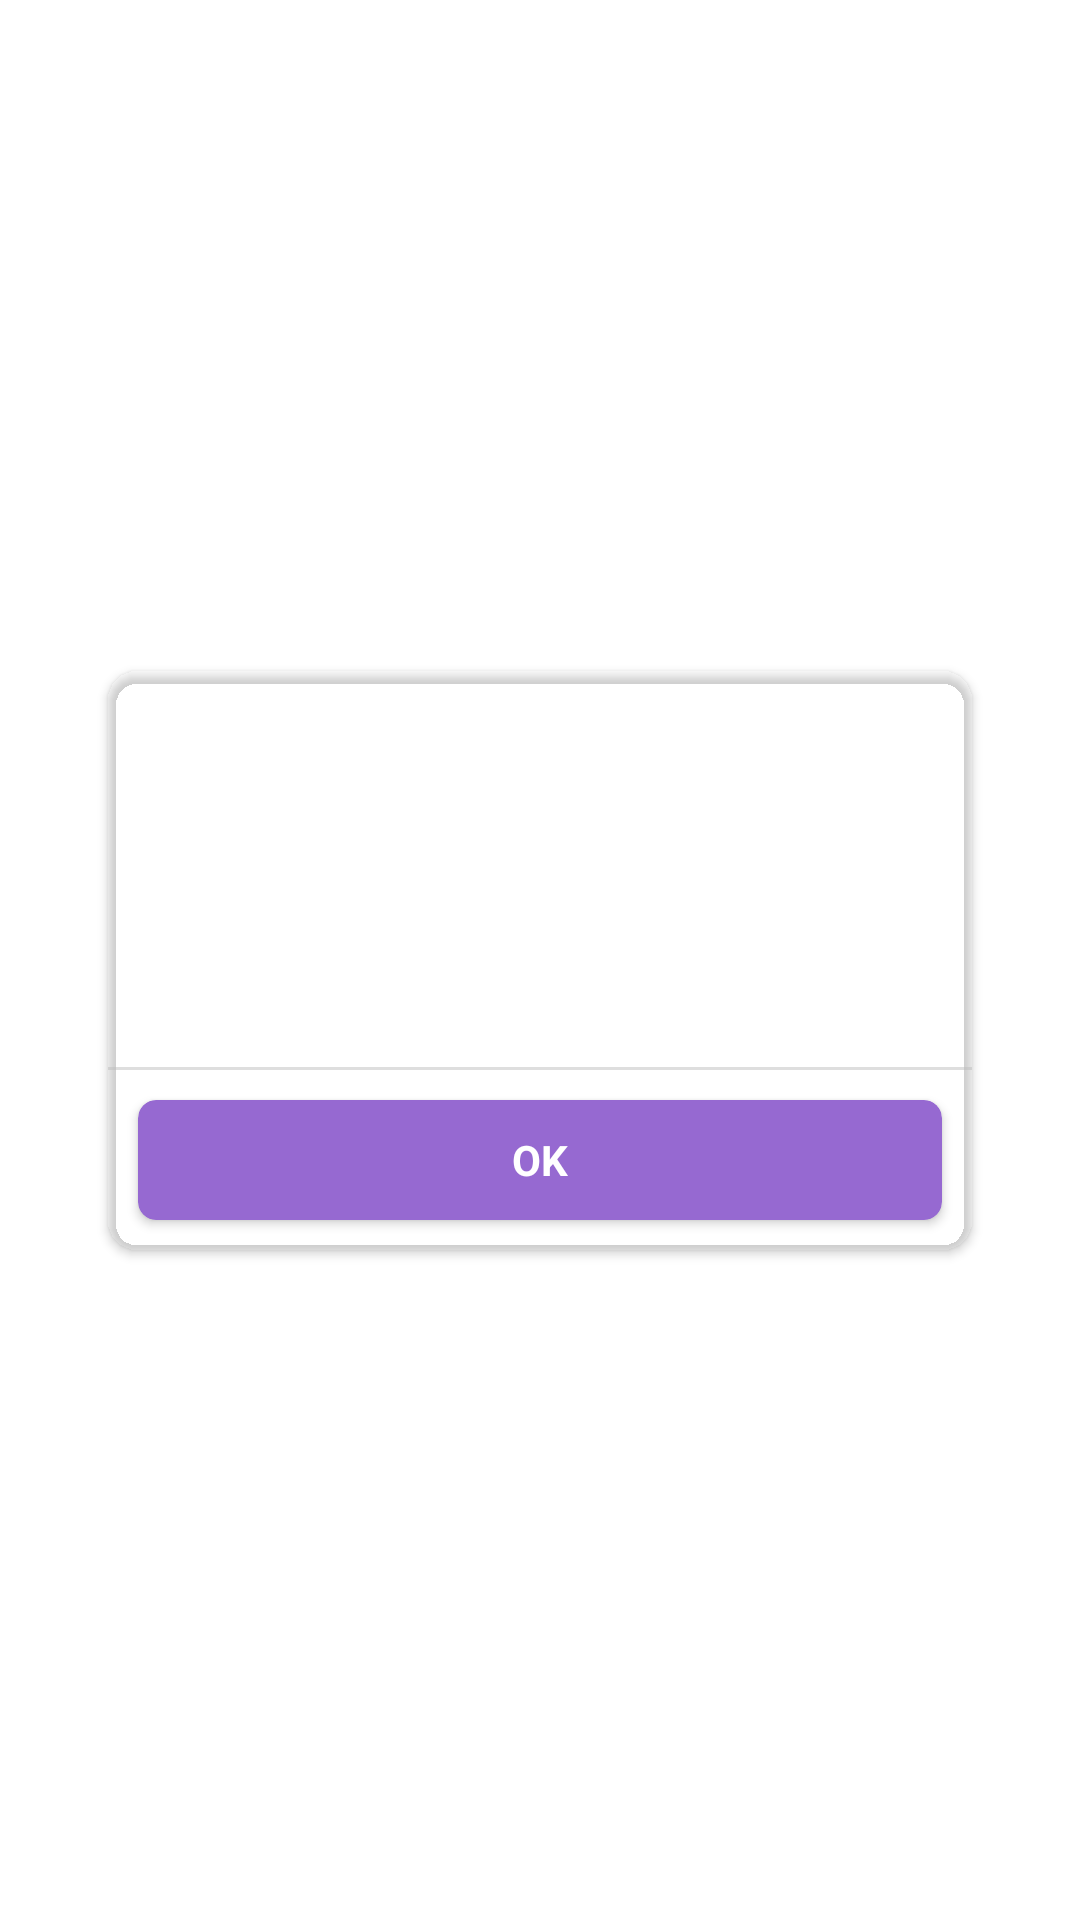

Reconstruct the res/layout file that produces this screen, plus the resources it refers to.
<!-- AndroidManifest.xml: application theme Theme.MuslimApps -->
<!-- res/layout/show_dialog.xml -->
<?xml version="1.0" encoding="utf-8"?>
<androidx.constraintlayout.widget.ConstraintLayout xmlns:android="http://schemas.android.com/apk/res/android"
    android:layout_width="match_parent"
    android:layout_height="match_parent"
    xmlns:app="http://schemas.android.com/apk/res-auto"
    xmlns:tools="http://schemas.android.com/tools"
    android:gravity="center">

    <androidx.cardview.widget.CardView
        android:layout_width="match_parent"
        android:layout_height="wrap_content"
        android:minHeight="150dp"
        app:cardCornerRadius="@dimen/padding_10"
        android:layout_marginTop="@dimen/activityVerticalMargin_big"
        android:layout_marginBottom="@dimen/activityVerticalMargin_big"
        android:layout_marginStart="@dimen/activityVerticalMargin_big"
        android:layout_marginEnd="@dimen/activityVerticalMargin_big"
        app:cardBackgroundColor="@color/background"
        app:layout_constraintTop_toTopOf="parent"
        app:layout_constraintBottom_toBottomOf="parent"
        app:layout_constraintLeft_toLeftOf="parent"
        app:layout_constraintRight_toRightOf="parent">
        <LinearLayout
            android:layout_width="match_parent"
            android:layout_height="wrap_content"
            android:minHeight="150dp"
            android:orientation="vertical">
            <LinearLayout
                android:layout_width="match_parent"
                android:layout_height="wrap_content"
                android:minHeight="100dp"
                android:orientation="vertical"
                android:gravity="center"
                android:layout_margin="@dimen/activityHorizontalMargin">
                <TextView
                    android:id="@+id/title_dialog"
                    android:layout_width="match_parent"
                    android:layout_height="wrap_content"
                    android:textAlignment="center"
                    android:textSize="20sp"
                    android:textStyle="bold"
                    android:textColor="@color/textColorPrimary"/>

                <TextView
                    android:id="@+id/message_dialog"
                    android:layout_width="match_parent"
                    android:layout_height="wrap_content"
                    android:layout_marginTop="@dimen/itemBetweenMargin"
                    android:textAlignment="center"
                    android:layout_gravity="center"
                    android:textSize="16sp"
                    android:textColor="@color/textColorPrimary"
                    android:visibility="visible"/>
            </LinearLayout>
            <LinearLayout
                android:layout_width="match_parent"
                android:layout_height="wrap_content"
                android:orientation="vertical"
                android:gravity="center_horizontal">
                <View
                    android:layout_width="match_parent"
                    android:layout_height="1dp"
                    android:background="@color/grey_400"
                    android:alpha="0.5"/>
                <androidx.constraintlayout.widget.ConstraintLayout
                    android:layout_width="match_parent"
                    android:layout_height="60dp">
                    <androidx.cardview.widget.CardView
                        android:layout_width="0dp"
                        android:layout_height="0dp"
                        android:id="@+id/btn_no"
                        app:cardElevation="1dp"
                        style="@style/ButtonClick"
                        android:visibility="gone"
                        app:cardCornerRadius="@dimen/itemBetweenMarginMedium"
                        android:layout_margin="@dimen/padding_10"
                        app:cardBackgroundColor="@color/grey_300"
                        app:layout_constraintTop_toTopOf="parent"
                        app:layout_constraintBottom_toBottomOf="parent"
                        app:layout_constraintLeft_toLeftOf="parent"
                        app:layout_constraintRight_toLeftOf="@id/btn_yes">
                        <TextView
                            android:layout_width="match_parent"
                            android:layout_height="match_parent"
                            android:text="@string/no"
                            android:gravity="center"
                            android:textColor="@color/colorPrimary"
                            android:textStyle="bold"
                            android:textAllCaps="false"/>
                    </androidx.cardview.widget.CardView>
                    <androidx.cardview.widget.CardView
                        android:layout_width="0dp"
                        android:layout_height="0dp"
                        android:id="@+id/btn_yes"
                        style="@style/ButtonClick"
                        app:cardElevation="1dp"
                        app:cardCornerRadius="@dimen/itemBetweenMarginMedium"
                        android:layout_margin="@dimen/padding_10"
                        app:cardBackgroundColor="@color/colorPrimary"
                        app:layout_constraintTop_toTopOf="parent"
                        app:layout_constraintBottom_toBottomOf="parent"
                        app:layout_constraintLeft_toRightOf="@id/btn_no"
                        app:layout_constraintRight_toRightOf="parent">
                        <TextView
                            android:layout_width="match_parent"
                            android:layout_height="match_parent"
                            android:id="@+id/tvYes"
                            android:text="@string/ok"
                            android:gravity="center"
                            android:textColor="@color/white"
                            android:textStyle="bold"
                            android:textAllCaps="false"/>
                    </androidx.cardview.widget.CardView>
                </androidx.constraintlayout.widget.ConstraintLayout>
            </LinearLayout>
        </LinearLayout>
    </androidx.cardview.widget.CardView>
</androidx.constraintlayout.widget.ConstraintLayout>
<!-- resources referenced by this layout -->
<resources>
  <color name="colorPrimary">#9669D1</color>
  <color name="grey_300">#e0e0e0</color>
  <color name="grey_400">#bdbdbd</color>
  <color name="textColorPrimary">#212121</color>
  <color name="white">#FFFFFFFF</color>
  <dimen name="activityHorizontalMargin">16dp</dimen>
  <dimen name="activityVerticalMargin_big">36dp</dimen>
  <dimen name="itemBetweenMargin">4dp</dimen>
  <dimen name="itemBetweenMarginMedium">6dp</dimen>
  <dimen name="padding_10">10dp</dimen>
  <string name="no">Tidak</string>
  <string name="ok">OK</string>
  <style name="ButtonClick" parent="Widget.AppCompat.Button">
          <item name="android:foreground">?android:attr/selectableItemBackground</item>
          <item name="android:clickable">true</item>
          <item name="android:focusable">true</item>
      </style>
  <style name="Theme.MuslimApps" parent="Theme.MaterialComponents.DayNight.DarkActionBar">
          
          <item name="colorPrimary">@color/purple_500</item>
          <item name="colorPrimaryVariant">@color/purple_700</item>
          <item name="colorOnPrimary">@color/white</item>
          
          <item name="colorSecondary">@color/teal_200</item>
          <item name="colorSecondaryVariant">@color/teal_700</item>
          <item name="colorOnSecondary">@color/black</item>
          
          <item name="android:statusBarColor">?attr/colorPrimaryVariant</item>
          
          <item name="toolbarStyle">@style/Widget.MyTheme.Toolbar</item>
      </style>
  <color name="purple_500">#FF6200EE</color>
  <color name="purple_700">#FF3700B3</color>
  <color name="teal_200">#FF03DAC5</color>
  <color name="teal_700">#FF018786</color>
  <color name="black">#FF000000</color>
  <style name="Widget.MyTheme.Toolbar" parent="Widget.MaterialComponents.Toolbar">
          
          <item name="titleTextColor">@color/white</item>
          
          <item name="materialThemeOverlay">@style/MyThemeOverlay_Toolbar</item>
      </style>
  <style name="MyThemeOverlay_Toolbar" parent="ThemeOverlay.MaterialComponents.Toolbar.Primary">
          <item name="colorControlNormal">@color/white</item>
          
          <item name="colorOnPrimary">@color/white</item>
      </style>
</resources>
